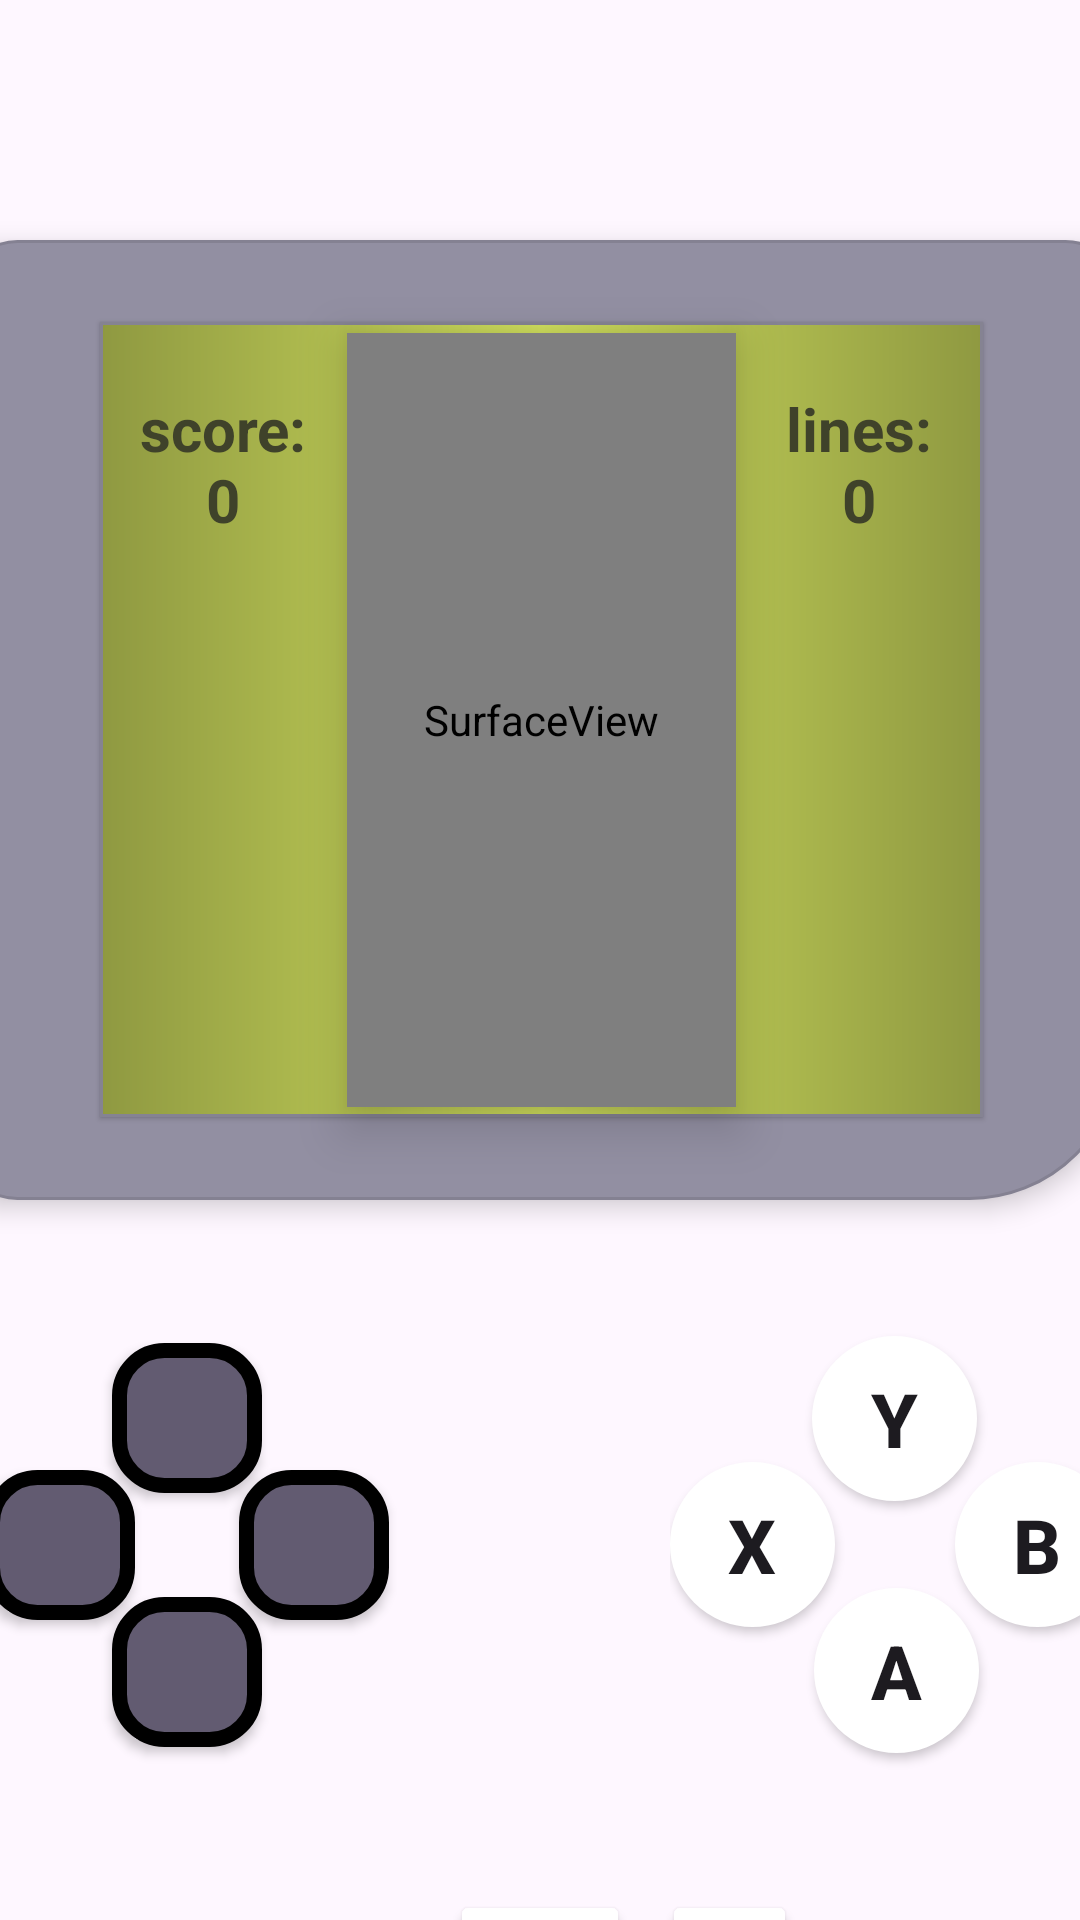

Write the Android layout XML for this screen, with the resource values it uses.
<!-- AndroidManifest.xml: application theme Base.Theme.GAME -->
<!-- res/layout/activity_main.xml -->
<?xml version="1.0" encoding="utf-8"?>
<androidx.constraintlayout.widget.ConstraintLayout
    xmlns:android="http://schemas.android.com/apk/res/android"
    xmlns:app="http://schemas.android.com/apk/res-auto"
    xmlns:tools="http://schemas.android.com/tools"
    android:id="@+id/main"
    android:layout_width="match_parent"
    android:layout_height="match_parent"
    android:background="@color/mainBackgroundLight">

    <RelativeLayout
        android:id="@+id/mon_back"
        android:layout_width="386.2dp"
        android:layout_height="320dp"
        android:background="@drawable/mon_back"
        android:elevation="5dp"
        app:layout_constraintHorizontal_bias="0.5"
        app:layout_constraintVertical_bias="0.25"
        app:layout_constraintBottom_toBottomOf="parent"
        app:layout_constraintEnd_toEndOf="parent"
        app:layout_constraintStart_toStartOf="parent"
        app:layout_constraintTop_toTopOf="parent">

        <TextView
            android:id="@+id/textView"
            android:layout_width="294.44dp"
            android:layout_height="265dp"
            android:layout_centerInParent="true"
            android:background="@drawable/monitor"
            android:elevation="1dp"/>

        <TextView
            android:id="@+id/scores"
            android:layout_width="30dp"
            android:layout_height="60dp"
            android:layout_alignStart="@+id/textView"
            android:layout_alignTop="@+id/textView"
            android:layout_marginStart="3dp"
            android:layout_marginTop="22dp"
            android:layout_marginEnd="3dp"
            android:layout_toStartOf="@+id/mon"
            android:background="#00929D45"
            android:elevation="10dp"
            android:textSize="20sp"
            android:textStyle="bold"
            android:text="@string/score"
            android:textAlignment="center"
            android:textColor="@color/score_text"/>

        <TextView
            android:id="@+id/lines"
            android:layout_width="30dp"
            android:layout_height="60dp"
            android:layout_alignTop="@+id/textView"
            android:layout_alignEnd="@+id/textView"
            android:layout_marginStart="3dp"
            android:layout_marginTop="22dp"
            android:layout_marginEnd="3dp"
            android:layout_toEndOf="@+id/mon"
            android:background="#00929D45"
            android:elevation="10dp"
            android:textSize="20sp"
            android:textStyle="bold"
            android:text="@string/lines"
            android:textAlignment="center"
            android:textColor="@color/score_text"/>

        <SurfaceView
            android:id="@+id/mon"
            android:layout_width="129.5dp"
            android:layout_height="258dp"
            android:layout_centerInParent="true"
            android:elevation="10dp"/>
    </RelativeLayout>

    <RelativeLayout
        android:id="@+id/pad_right"
        android:layout_width="150dp"
        android:layout_height="150dp"
        app:layout_constraintHorizontal_bias="0"
        app:layout_constraintVertical_bias="0"
        app:layout_constraintEnd_toEndOf="@+id/mon_back"
        app:layout_constraintTop_toTopOf="@+id/relativeLayout">

        <RelativeLayout
            android:id="@+id/pad_cent"
            android:layout_width="40dp"
            android:layout_height="25dp"
            android:layout_centerInParent="true"
            android:background="@color/mainBackgroundLight" />

        <Button
            android:id="@+id/Y"
            style="@style/NoThemeButton"
            android:layout_width="55dp"
            android:layout_height="55dp"
            android:layout_above="@+id/pad_cent"
            android:layout_centerHorizontal="true"
            android:layout_marginBottom="2dp"
            android:background="@drawable/button_right"
            android:elevation="2dp"
            android:gravity="center"
            android:padding="0dp"
            android:text="@string/btn_Y"
            android:textColor="@color/rightButtonText"
            android:textSize="25sp"
            android:textStyle="bold" />

        <Button
            android:id="@+id/A"
            style="@style/NoThemeButton"
            android:layout_width="55dp"
            android:layout_height="55dp"
            android:layout_below="@id/pad_cent"
            android:layout_alignParentEnd="true"
            android:layout_marginTop="2dp"
            android:layout_marginEnd="47dp"
            android:background="@drawable/button_right"
            android:elevation="2dp"
            android:gravity="center"
            android:padding="0dp"
            android:text="@string/btn_A"
            android:textColor="@color/rightButtonText"
            android:textSize="25sp"
            android:textStyle="bold" />


        <Button
            android:id="@+id/X"
            style="@style/NoThemeButton"
            android:layout_width="55dp"
            android:layout_height="55dp"
            android:layout_centerVertical="true"
            android:layout_toStartOf="@id/pad_cent"
            android:background="@drawable/button_right"
            android:elevation="2dp"
            android:gravity="center"
            android:padding="0dp"
            android:text="@string/btn_X"
            android:textColor="@color/rightButtonText"
            android:textSize="25sp"
            android:textStyle="bold" />

        <Button
            android:id="@+id/B"
            style="@style/NoThemeButton"
            android:layout_width="55dp"
            android:layout_height="55dp"
            android:layout_centerVertical="true"
            android:layout_toEndOf="@id/pad_cent"
            android:background="@drawable/button_right"
            android:elevation="2dp"
            android:gravity="center"
            android:padding="0dp"
            android:text="@string/btn_B"
            android:textColor="@color/rightButtonText"
            android:textSize="25sp"
            android:textStyle="bold" />
    </RelativeLayout>

    <RelativeLayout
        android:id="@+id/relativeLayout"
        android:layout_width="150dp"
        android:layout_height="150dp"
        android:background="@color/nul"
        android:layout_marginTop="40dp"
        app:layout_constraintStart_toStartOf="@+id/mon_back"
        app:layout_constraintTop_toBottomOf="@+id/mon_back">

        <Button
            android:id="@+id/a"
            android:layout_width="50dp"
            android:layout_height="50dp"
            android:layout_centerVertical="true"
            android:layout_marginEnd="-8dp"
            android:layout_toStartOf="@id/pad_mid"
            android:background="@drawable/button_left"
            android:elevation="2dp"
            android:rotation="-90" />

        <Button
            android:id="@+id/d"
            android:layout_width="50dp"
            android:layout_height="50dp"
            android:layout_centerVertical="true"
            android:layout_marginStart="-8dp"
            android:layout_toEndOf="@id/pad_mid"
            android:background="@drawable/button_left"
            android:elevation="2dp"
            android:rotation="90" />

        <Button
            android:id="@+id/w"
            android:layout_width="50dp"
            android:layout_height="50dp"
            android:layout_above="@id/pad_mid"
            android:layout_centerHorizontal="true"
            android:layout_marginBottom="-8dp"
            android:background="@drawable/button_left"
            android:elevation="2dp" />

        <Button
            android:id="@+id/s"
            android:layout_width="50dp"
            android:layout_height="50dp"
            android:layout_below="@id/pad_mid"
            android:layout_centerHorizontal="true"
            android:layout_marginTop="-8dp"
            android:background="@drawable/button_left"
            android:elevation="2dp"
            android:rotation="180" />

        <RelativeLayout
            android:id="@+id/pad_mid"
            android:layout_width="50dp"
            android:layout_height="50dp"
            android:layout_centerInParent="true"
            android:elevation="3dp"
            android:foreground="@drawable/button_left_middle"
            android:outlineAmbientShadowColor="@color/nul"
            android:outlineSpotShadowColor="@color/nul" />
    </RelativeLayout>

    <Button
        android:id="@+id/orient_at_land"
        android:layout_width="0dp"
        android:layout_height="0dp"
        tools:ignore="MissingConstraints" />

    <Button
        android:id="@+id/orient_at_portrait"
        android:layout_width="60dp"
        android:layout_height="40dp"
        android:layout_marginTop="230dp"
        android:backgroundTint="@color/functionButton"
        app:flow_horizontalBias="0.5"
        app:layout_constraintEnd_toEndOf="parent"
        app:layout_constraintStart_toStartOf="parent"
        app:layout_constraintTop_toBottomOf="@+id/mon_back"
        app:cornerRadius="120dp"/>

    <ImageView
        android:layout_width="28dp"
        android:layout_height="18dp"
        android:background="@drawable/land"
        android:contentDescription="@string/nul"
        app:layout_constraintBottom_toBottomOf="@+id/orient_at_portrait"
        app:layout_constraintEnd_toEndOf="@+id/orient_at_portrait"
        app:layout_constraintStart_toStartOf="@+id/orient_at_portrait"
        app:layout_constraintTop_toTopOf="@+id/orient_at_portrait" />

    <Button
        android:id="@+id/pause"
        android:layout_width="45dp"
        android:layout_height="40dp"
        android:backgroundTint="@color/functionButton"
        app:cornerRadius="120dp"
        app:layout_constraintEnd_toEndOf="parent"
        app:layout_constraintHorizontal_bias="0.7"
        app:layout_constraintStart_toStartOf="parent"
        app:layout_constraintTop_toTopOf="@+id/orient_at_portrait" />

    <Button
        android:layout_width="0dp"
        android:layout_height="0dp"
        android:id="@+id/l1"
        tools:ignore="MissingConstraints" />

    <Button
        android:layout_width="0dp"
        android:layout_height="0dp"
        android:id="@+id/r1"
        tools:ignore="MissingConstraints"/>

</androidx.constraintlayout.widget.ConstraintLayout>
<!-- resources referenced by this layout -->
<resources>
  <color name="nul">#00000000</color>
  <color name="score_text">#3F422A</color>
  <!-- drawable button_left (drawable) -->
  <?xml version="1.0" encoding="utf-8"?>
  <shape xmlns:android="http://schemas.android.com/apk/res/android"
      android:shape="rectangle">
      <solid android:color="?attr/colorSecondary"/>
      <corners android:radius="15dp"/>
      <stroke
          android:color="#000000"
          android:width="5dp"/>
  </shape>
  <!-- drawable button_left_middle (drawable) -->
  <?xml version="1.0" encoding="utf-8"?>
  <shape xmlns:android="http://schemas.android.com/apk/res/android"
      android:shape="rectangle">
      <corners android:radius="15dp"/>
      <solid android:color="#24232A"/>
  </shape>
  <!-- drawable button_right (drawable) -->
  <?xml version="1.0" encoding="utf-8"?>
  <shape xmlns:android="http://schemas.android.com/apk/res/android"
      android:shape="oval">
      <gradient
          android:startColor="?attr/colorOnPrimary"
          android:centerColor="?attr/colorOnPrimary"
          android:endColor="?attr/colorOnTertiary"
          android:angle="45" />
      <stroke
          android:color="?attr/colorOnSecondary"
          android:width="2dp"/>
  </shape>
  <!-- drawable land: png bitmap (drawable, 15277 bytes) -->
  <!-- drawable mon_back (drawable) -->
  <?xml version="1.0" encoding="utf-8"?>
  <shape xmlns:android="http://schemas.android.com/apk/res/android">
      <solid android:color="@color/mon_back"/>
      <corners
          android:bottomRightRadius="50dp"
          android:radius="18dp">
      </corners>
      <stroke
          android:color="@color/mon_back_edge"
          android:width="1dp">
      </stroke>
  </shape>
  <!-- drawable monitor (drawable) -->
  <?xml version="1.0" encoding="utf-8"?>
  <shape xmlns:android="http://schemas.android.com/apk/res/android">
      <gradient
          android:startColor="#8F9941"
          android:endColor="#8F9941"
          android:centerColor="#CFDE5D" />
      <stroke
          android:color="@color/mon_edge"
          android:width="1dp" />
  </shape>
  <string name="btn_A">A</string>
  <string name="btn_B">B</string>
  <string name="btn_X">X</string>
  <string name="btn_Y">Y</string>
  <string name="lines">lines:\n0</string>
  <string name="nul" />
  <string name="score">score:\n0</string>
  <style name="NoThemeButton">
          <item name="android:background">@null</item> 
          <item name="android:insetTop">0dp</item> 
          <item name="android:insetBottom">0dp</item>
          <item name="android:insetLeft">0dp</item>
          <item name="android:insetRight">0dp</item>
      </style>
  <style name="Base.Theme.GAME" parent="Theme.Material3.DayNight.NoActionBar">
          <item name="android:windowBackground">@color/mainBackgroundLight</item>
          <item name="materialButtonStyle">@style/NoThemeButton</item>
          
          
      </style>
  <color name="mon_back">#928fa2</color>
  <color name="mon_back_edge">#848192</color>
  <color name="mon_edge">#858392</color>
</resources>
